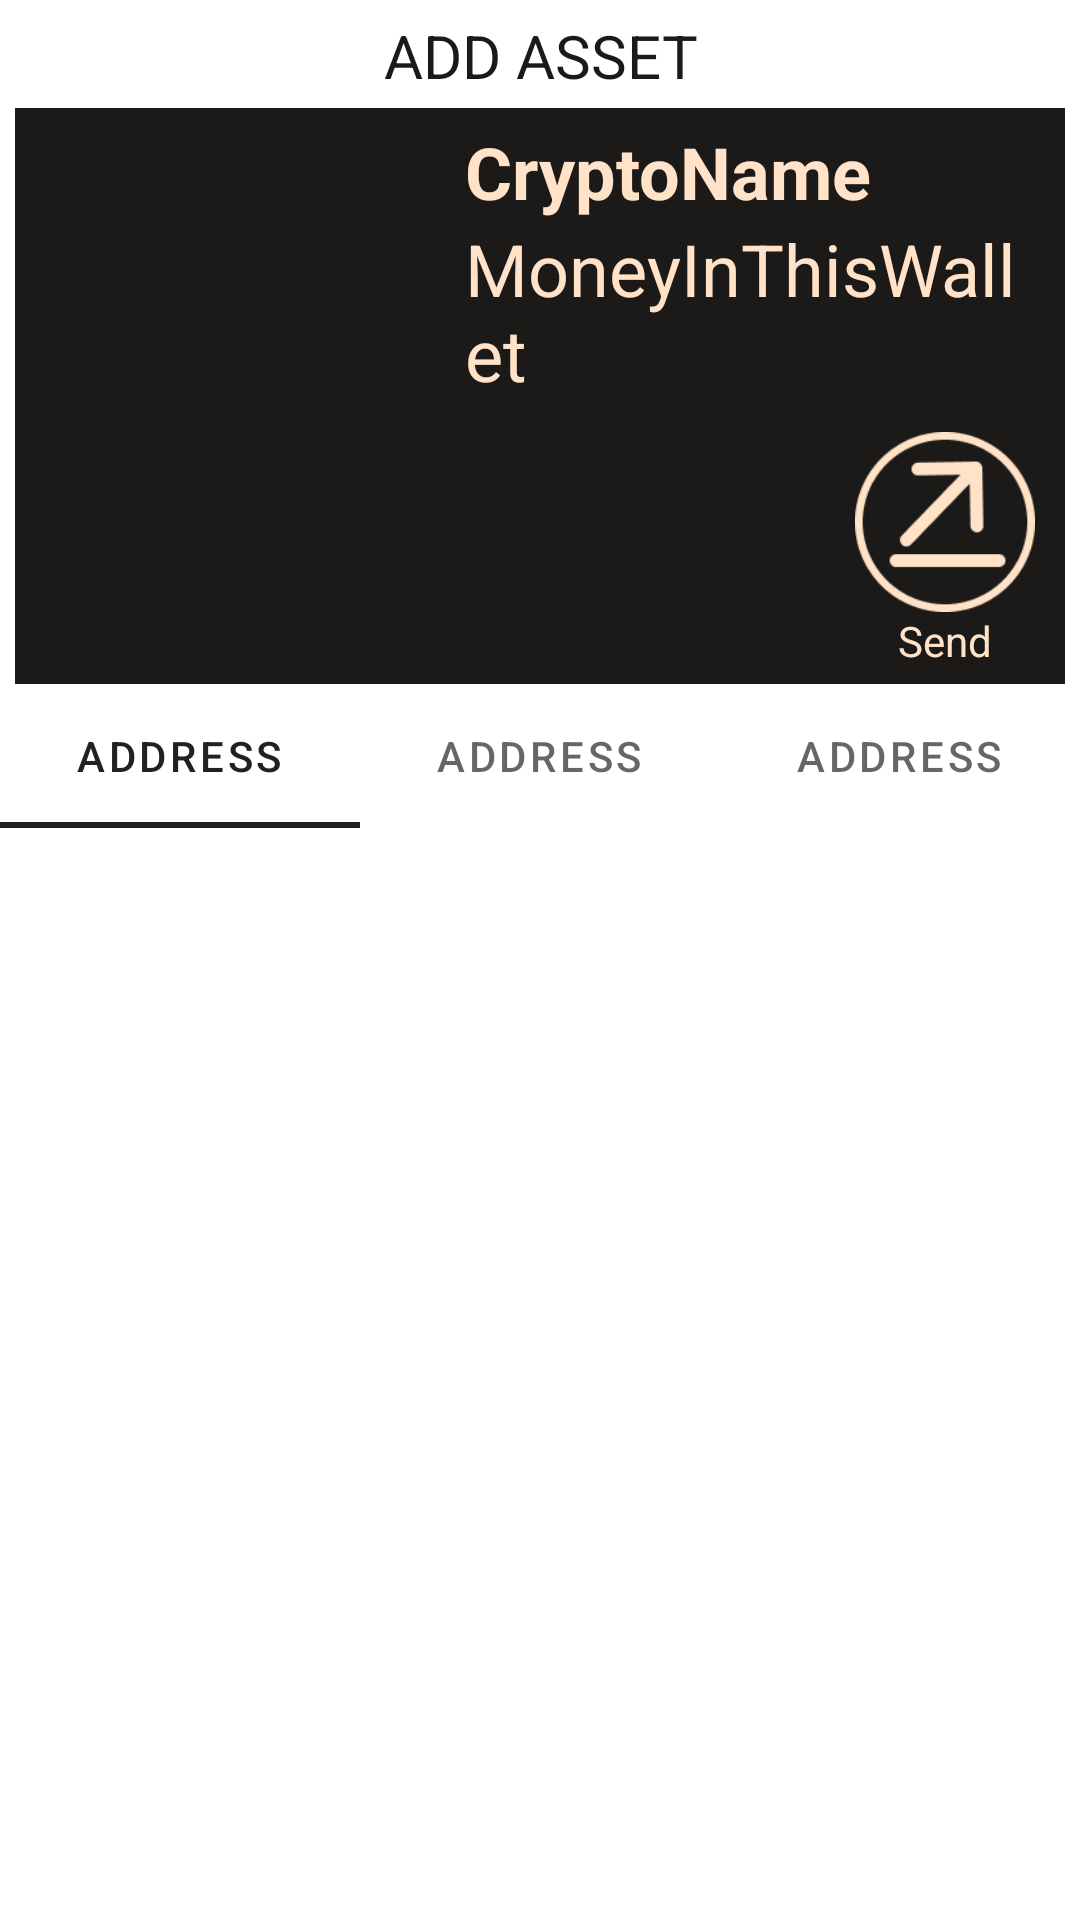

Layout XML and referenced resources for this Android screen:
<!-- AndroidManifest.xml: application theme Theme.CuttleWallet -->
<!-- res/layout/activity_share_balance.xml -->
<?xml version="1.0" encoding="utf-8"?>
<androidx.constraintlayout.widget.ConstraintLayout xmlns:android="http://schemas.android.com/apk/res/android"
    xmlns:app="http://schemas.android.com/apk/res-auto"
    xmlns:tools="http://schemas.android.com/tools"
    android:id="@+id/shareBalance"
    android:layout_width="match_parent"
    android:layout_height="match_parent"
    tools:context="com.cuttlesystems.cuttlewallet.ShareBalanceActivity">

    <com.google.android.material.tabs.TabLayout
        android:id="@+id/tabLayout"
        android:layout_width="0dp"
        android:layout_height="wrap_content"
        app:layout_constraintEnd_toEndOf="parent"
        app:layout_constraintStart_toStartOf="parent"
        app:layout_constraintTop_toBottomOf="@+id/crypto_card">

        <com.google.android.material.tabs.TabItem
            android:id="@+id/tabItem"
            android:layout_width="match_parent"
            android:layout_height="match_parent"
            android:text="Address" />

        <com.google.android.material.tabs.TabItem
            android:id="@+id/tabItem1"
            android:layout_width="match_parent"
            android:layout_height="match_parent"
            android:text="Address" />

        <com.google.android.material.tabs.TabItem
            android:id="@+id/tabItem2"
            android:layout_width="match_parent"
            android:layout_height="match_parent"
            android:text="Address" />
    </com.google.android.material.tabs.TabLayout>

    <LinearLayout
        android:id="@+id/shareLayoutTop"
        android:layout_width="match_parent"
        android:layout_height="wrap_content"
        android:layout_marginLeft="35dp"
        android:layout_marginTop="5dp"
        android:layout_marginRight="15dp"
        android:gravity="center|clip_vertical"
        android:orientation="horizontal"
        app:layout_constraintEnd_toEndOf="parent"
        app:layout_constraintStart_toStartOf="parent"
        app:layout_constraintTop_toTopOf="parent">

        <TextView
            android:id="@+id/titleShare"
            android:layout_width="wrap_content"
            android:layout_height="wrap_content"
            android:layout_weight="1"
            android:text="ADD ASSET"
            android:textAlignment="center"
            android:textColor="@color/blacknotblack"
            android:textSize="20sp" />

        <ImageView
            android:id="@+id/closeShare"
            android:layout_width="20dp"
            android:layout_height="20dp"
            android:clickable="true"
            android:onClick="closeShareSlot" />

    </LinearLayout>

    <LinearLayout
        android:id="@+id/crypto_card"
        android:layout_width="0dp"
        android:layout_height="wrap_content"
        android:layout_marginStart="5dp"
        android:layout_marginTop="4dp"
        android:layout_marginEnd="5dp"
        android:background="@color/blacknotblack"
        android:backgroundTintMode="multiply"
        android:gravity="center"
        android:hapticFeedbackEnabled="false"
        android:orientation="horizontal"
        android:paddingLeft="5dp"
        android:paddingTop="5dp"
        android:paddingRight="5dp"
        android:paddingBottom="5dp"
        app:layout_constraintEnd_toEndOf="parent"
        app:layout_constraintHorizontal_bias="1.0"
        app:layout_constraintStart_toStartOf="parent"
        app:layout_constraintTop_toBottomOf="@id/shareLayoutTop">

        <ImageView
            android:id="@+id/IconCoinShare"
            android:layout_width="140dp"
            android:layout_height="140dp"
            android:layout_weight="0"
            tools:srcCompat="@drawable/doge_icon" />

        <LinearLayout
            android:layout_width="match_parent"
            android:layout_height="wrap_content"
            android:layout_marginLeft="5dp"
            android:layout_marginRight="5dp"
            android:orientation="vertical">

            <TextView
                android:id="@+id/NameBalance"
                android:layout_width="wrap_content"
                android:layout_height="wrap_content"
                android:text="CryptoName"
                android:textColor="@color/apricot"
                android:textSize="24sp"
                android:textStyle="bold" />

            <TextView
                android:id="@+id/ValueBalance"
                android:layout_width="wrap_content"
                android:layout_height="wrap_content"
                android:text="MoneyInThisWallet"
                android:textColor="@color/apricot"
                android:textSize="24sp" />

            <LinearLayout
                android:layout_width="match_parent"
                android:layout_height="wrap_content"
                android:layout_marginLeft="5dp"
                android:orientation="horizontal"
                android:layout_marginRight="5dp"
                android:layout_marginStart="5dp"
                android:paddingTop="10dp">

                <Space
                    android:layout_width="wrap_content"
                    android:layout_height="wrap_content"
                    android:layout_weight="1" />

                <Space
                    android:layout_width="45dp"
                    android:layout_height="wrap_content"
                    android:layout_weight="0" />

                <LinearLayout
                    android:id="@+id/send_tank"
                    android:layout_width="wrap_content"
                    android:layout_height="wrap_content"
                    android:layout_weight="0"
                    android:clickable="true"
                    android:gravity="center"
                    android:onClick="startSendingCoinActivity"
                    android:orientation="vertical">

                    <ImageButton
                        android:id="@+id/send_button"
                        android:layout_width="60dp"
                        android:layout_height="60dp"
                        android:layout_weight="0"
                        android:background="#00FFFFFF"
                        android:clickable="true"
                        android:onClick="startSendingCoinActivity"
                        android:scaleType="fitCenter"
                        android:src="@drawable/send_icon" />

                    <TextView
                        android:id="@+id/send_text"
                        android:layout_width="match_parent"
                        android:layout_height="wrap_content"
                        android:layout_weight="0"
                        android:clickable="true"
                        android:gravity="center"
                        android:onClick="startSendingCoinActivity"
                        android:text="Send"
                        android:textColor="@color/apricot" />
                </LinearLayout>

            </LinearLayout>

        </LinearLayout>

    </LinearLayout>

    <androidx.recyclerview.widget.RecyclerView
        android:id="@+id/address_table_widget"
        android:layout_width="0dp"
        android:layout_height="0dp"
        android:layoutMode="clipBounds"
        app:flow_horizontalAlign="start"
        app:layout_constraintBottom_toBottomOf="parent"
        app:layout_constraintEnd_toEndOf="parent"
        app:layout_constraintHorizontal_bias="0.0"
        app:layout_constraintStart_toStartOf="parent"
        app:layout_constraintTop_toBottomOf="@+id/tabLayout"
        app:layout_constraintVertical_bias="0.0"
        app:layout_wrapBehaviorInParent="horizontal_only" />


    <TextView
        android:id="@+id/loading_addresses_share_activity"
        android:layout_width="wrap_content"
        android:layout_height="wrap_content"
        app:layout_constraintBottom_toBottomOf="parent"
        app:layout_constraintEnd_toEndOf="parent"
        app:layout_constraintStart_toStartOf="parent"
        app:layout_constraintTop_toBottomOf="@+id/tabLayout" />

</androidx.constraintlayout.widget.ConstraintLayout>
<!-- resources referenced by this layout -->
<resources>
  <color name="apricot">#FFE2C7</color>
  <color name="blacknotblack">#1C1A18</color>
  <!-- drawable doge_icon: png bitmap (drawable, 47078 bytes) -->
  <!-- drawable send_icon: png bitmap (drawable, 4260 bytes) -->
  <style name="Theme.CuttleWallet" parent="Theme.MaterialComponents.DayNight.DarkActionBar">
          
          
          
          <item name="colorOnPrimary">@color/white</item>
          
          <item name="colorSecondary">@color/teal_200</item>
          <item name="colorSecondaryVariant">@color/white</item>
          <item name="colorOnSecondary">@color/black</item>
          
          <item name="android:statusBarColor">@color/white</item>
          
      </style>
  <color name="white">#FFFFFFFF</color>
  <color name="teal_200">#FF03DAC5</color>
  <color name="black">#FF000000</color>
</resources>
